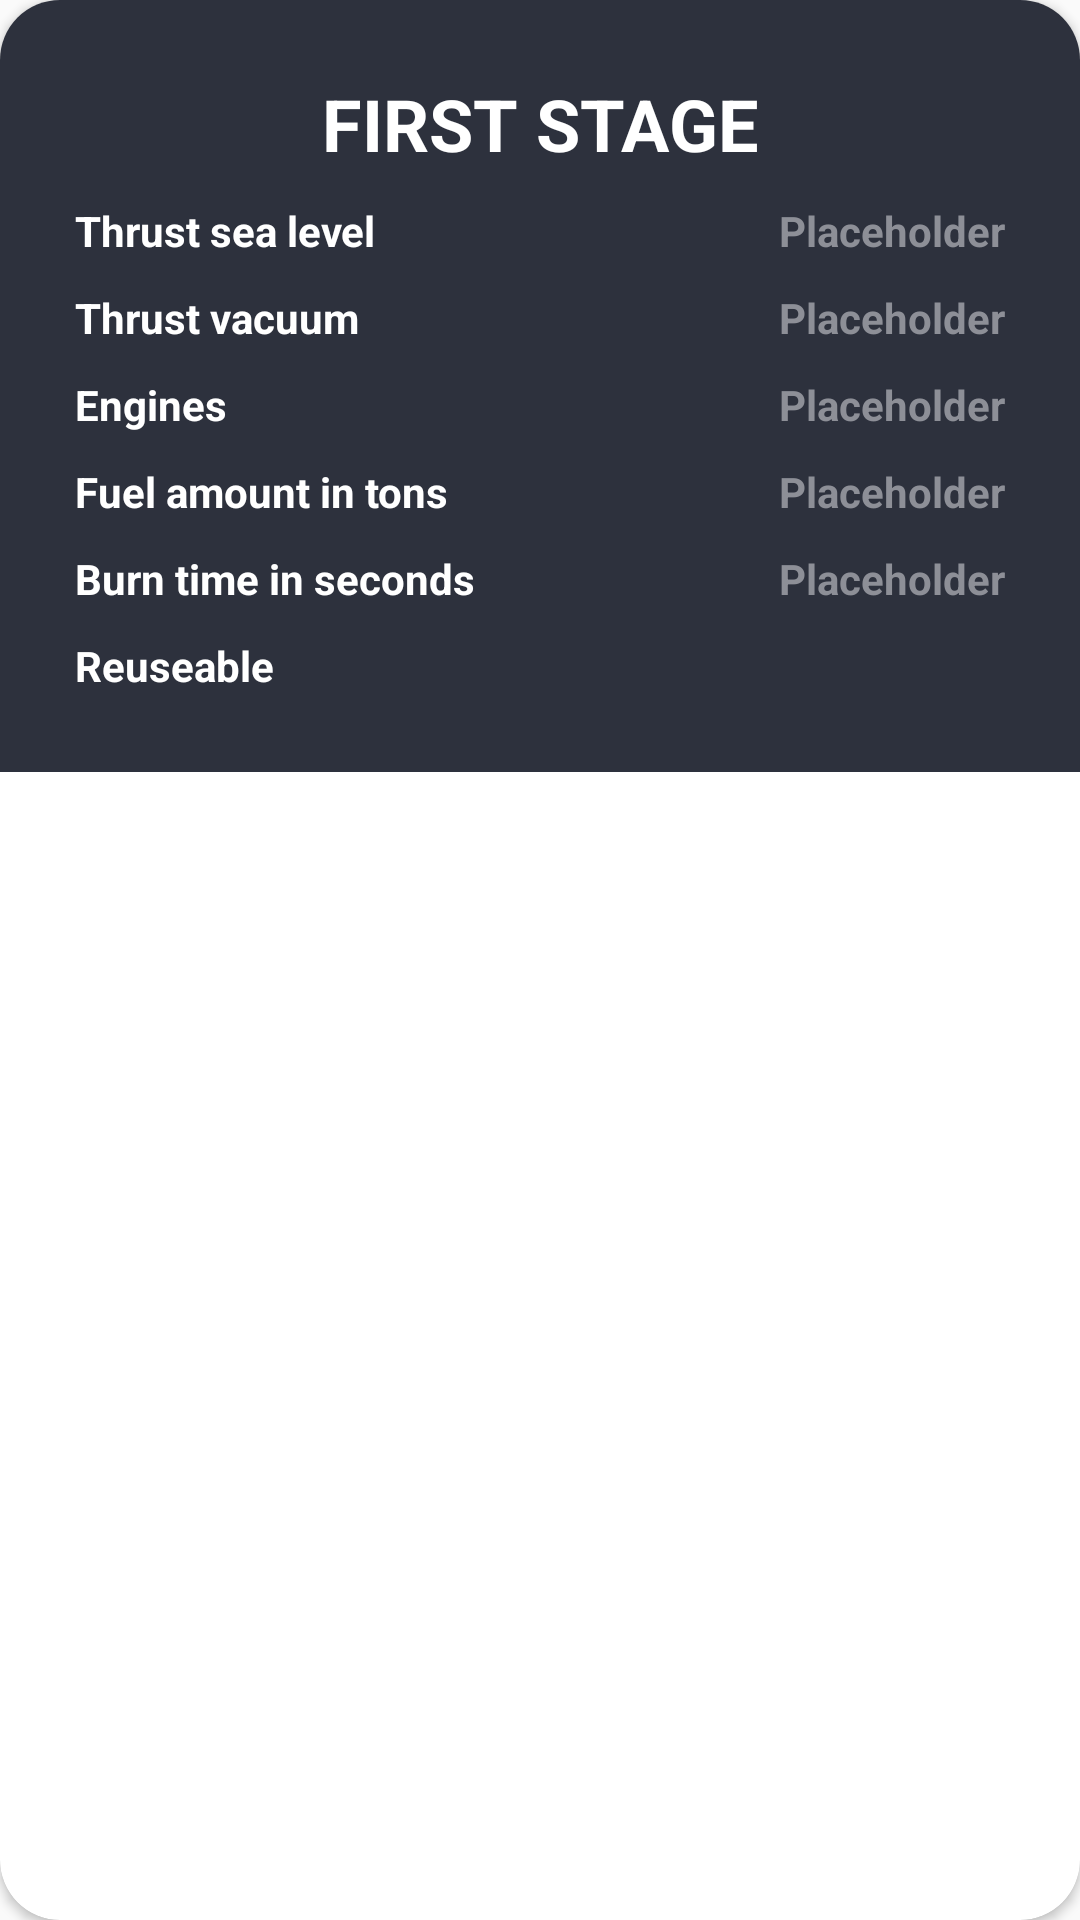

Android layout source for this screen:
<!-- AndroidManifest.xml: application theme AppTheme -->
<!-- res/layout/rocket_first_stage_dialog.xml -->
<?xml version="1.0" encoding="utf-8"?>
<androidx.cardview.widget.CardView xmlns:android="http://schemas.android.com/apk/res/android"
    xmlns:app="http://schemas.android.com/apk/res-auto"
    android:id="@+id/first_stage_list_item"
    android:layout_width="match_parent"
    android:layout_height="wrap_content"
    app:cardCornerRadius="20dp">

    <RelativeLayout
        android:layout_width="match_parent"
        android:layout_height="wrap_content"
        android:background="@color/main_background"
        android:padding="20dp">


        <RelativeLayout
            android:id="@+id/rel_first_stage_header"
            android:layout_width="match_parent"
            android:layout_height="wrap_content"
            android:padding="@dimen/first_stage_row_item">

            <TextView
                android:layout_width="match_parent"
                android:layout_height="wrap_content"
                android:text="First stage"
                android:textAlignment="center"
                android:textAllCaps="true"
                android:textColor="@color/white"
                android:textSize="24sp"
                android:textStyle="bold" />

        </RelativeLayout>

        <RelativeLayout
            android:id="@+id/rel_first_stage_thrust_sea_level"
            android:layout_width="match_parent"
            android:layout_height="wrap_content"
            android:layout_below="@+id/rel_first_stage_header"
            android:padding="@dimen/first_stage_row_item">


            <TextView
                android:id="@+id/first_stage_thrust_sea_level_header"
                android:layout_width="wrap_content"
                android:layout_height="wrap_content"
                android:text="@string/thrust_sea_level"
                android:textColor="@color/main_text"
                android:textStyle="bold" />

            <TextView
                android:id="@+id/first_stage_thrust_sea_level"
                android:layout_width="wrap_content"
                android:layout_height="wrap_content"
                android:layout_alignParentEnd="true"
                android:text="@string/placeholder"
                android:textColor="@color/text_rocket_details"
                android:textStyle="bold" />
        </RelativeLayout>

        <RelativeLayout
            android:id="@+id/rel_first_stage_thrust_vacuum"
            android:layout_width="match_parent"
            android:layout_height="wrap_content"
            android:layout_below="@+id/rel_first_stage_thrust_sea_level"
            android:padding="@dimen/first_stage_row_item">

            <TextView
                android:id="@+id/first_stage_thrust_vacuum_header"
                android:layout_width="wrap_content"
                android:layout_height="wrap_content"
                android:text="@string/thrust_vacuum"
                android:textColor="@color/main_text"
                android:textStyle="bold" />

            <TextView
                android:id="@+id/first_stage_thrust_vacuum"
                android:layout_width="wrap_content"
                android:layout_height="wrap_content"
                android:layout_alignParentEnd="true"
                android:text="@string/placeholder"
                android:textColor="@color/text_rocket_details"
                android:textStyle="bold" />
        </RelativeLayout>


        <RelativeLayout
            android:id="@+id/rel_first_stage_engines"
            android:layout_width="match_parent"
            android:layout_height="wrap_content"
            android:layout_below="@+id/rel_first_stage_thrust_vacuum"
            android:padding="@dimen/first_stage_row_item">

            <TextView
                android:id="@+id/first_stage_engines_header"
                android:layout_width="wrap_content"
                android:layout_height="wrap_content"
                android:text="@string/engines"
                android:textColor="@color/main_text"
                android:textStyle="bold" />

            <TextView
                android:id="@+id/first_stage_engines"
                android:layout_width="wrap_content"
                android:layout_height="wrap_content"
                android:layout_alignParentEnd="true"
                android:text="@string/placeholder"
                android:textColor="@color/text_rocket_details"
                android:textStyle="bold" />
        </RelativeLayout>

        <RelativeLayout
            android:id="@+id/rel_first_stage_fuel_amount"
            android:layout_width="match_parent"
            android:layout_height="wrap_content"
            android:layout_below="@+id/rel_first_stage_engines"
            android:padding="@dimen/first_stage_row_item">

            <TextView
                android:id="@+id/first_stage_fuel_amount_header"
                android:layout_width="wrap_content"
                android:layout_height="wrap_content"
                android:text="@string/fuel_amount_in_tons"
                android:textColor="@color/main_text"
                android:textStyle="bold" />

            <TextView
                android:id="@+id/first_stage_fuel_amount"
                android:layout_width="wrap_content"
                android:layout_height="wrap_content"
                android:layout_alignParentEnd="true"
                android:text="@string/placeholder"
                android:textColor="@color/text_rocket_details"
                android:textStyle="bold" />
        </RelativeLayout>


        <RelativeLayout
            android:id="@+id/rel_first_stage_burn_time"
            android:layout_width="match_parent"
            android:layout_height="wrap_content"
            android:layout_below="@+id/rel_first_stage_fuel_amount"
            android:padding="@dimen/first_stage_row_item">

            <TextView
                android:id="@+id/first_stage_burn_time_header"
                android:layout_width="wrap_content"
                android:layout_height="wrap_content"
                android:text="@string/burn_time_in_seconds"
                android:textColor="@color/main_text"
                android:textStyle="bold" />

            <TextView
                android:id="@+id/first_stage_burn_time"
                android:layout_width="wrap_content"
                android:layout_height="wrap_content"
                android:layout_alignParentEnd="true"
                android:text="@string/placeholder"
                android:textColor="@color/text_rocket_details"
                android:textStyle="bold" />
        </RelativeLayout>

        <RelativeLayout
            android:id="@+id/rel_first_stage_reused"
            android:layout_width="match_parent"
            android:layout_height="wrap_content"
            android:layout_below="@+id/rel_first_stage_burn_time"
            android:padding="@dimen/first_stage_row_item">

            <TextView
                android:id="@+id/first_stage_reused_header"
                android:layout_width="wrap_content"
                android:layout_height="wrap_content"
                android:text="@string/reuseable"
                android:textColor="@color/main_text"
                android:textStyle="bold" />

            <ImageView
                android:id="@+id/first_stage_reused"
                android:layout_width="20dp"
                android:layout_height="20dp"
                android:layout_alignParentEnd="true"
                android:src="@drawable/ic_questionmark" />
        </RelativeLayout>
    </RelativeLayout>
</androidx.cardview.widget.CardView>
<!-- resources referenced by this layout -->
<resources>
  <color name="main_background">#2D313D</color>
  <color name="main_text">#ffffff</color>
  <color name="text_rocket_details">#8D8F97</color>
  <color name="white">#ffffff</color>
  <dimen name="first_stage_row_item">5dp</dimen>
  <string name="burn_time_in_seconds">Burn time in seconds</string>
  <string name="engines">Engines</string>
  <string name="fuel_amount_in_tons">Fuel amount in tons</string>
  <string name="placeholder">Placeholder</string>
  <string name="reuseable">Reuseable</string>
  <string name="thrust_sea_level">Thrust sea level</string>
  <string name="thrust_vacuum">Thrust vacuum</string>
  <style name="AppTheme" parent="Theme.AppCompat.Light.DarkActionBar">
          
          <item name="colorPrimary">@color/colorPrimary</item>
          <item name="colorPrimaryDark">@color/tab_color</item>
          <item name="colorAccent">@color/colorAccent</item>
          <item name="windowActionBar">false</item>
          <item name="windowNoTitle">true</item>
          <item name="android:itemBackground">@color/tab_color</item>
          <item name="android:textColor">@color/white</item>
      </style>
  <color name="colorPrimary">#3333ff</color>
  <color name="tab_color">#0b0c0f</color>
  <color name="colorAccent">#ffffff</color>
</resources>
